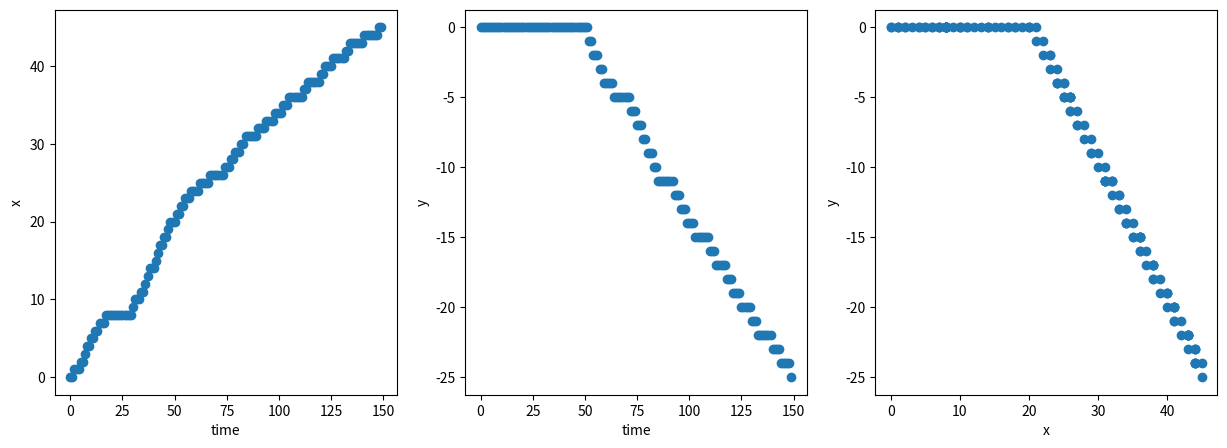
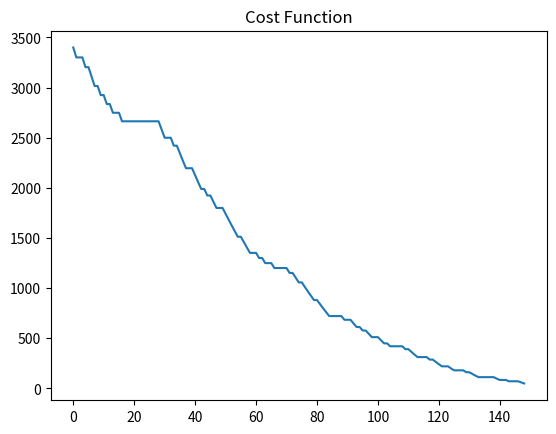

Here is the Python script that generated these plots, in order:
import numpy as np
import matplotlib.pyplot as plt


class TransitionFunction:

    def __init__(self, *args, **kwargs):
        pass

    def transition(self, state, action):
        """ Must be defined by child class"""
        pass
    
    
class TwoDRandomWalk(TransitionFunction):
    """
    Two dimensional random walk

    Expected Statespace is the integers^2
    Expectation actions are {(0,1), (0,-1), (1, 0), (-1, 0), (0, 0}
    which describe the directions to move on the grid

    The transition function is a bernoulli random variable with parameter p
    x -> x + a with probability p
    x -> x with probability (1 - p)
    
    """
    def __init__(self, p, *args, **kwargs):
        self.p = p
        super().__init__(args, kwargs)
        
    def transition(self, state, action):

        if np.random.rand() < self.p:
            next_state = state + action
        else:
            next_state = state

        return next_state

class StageCost:

    def __init__(self, *args, **kwargs):
        pass

class QuadraticCost(StageCost):

    def __init__(self, Q, offset, R,  *args, **kwargs):
        self.Q = Q
        self.offset = offset
        self.R = R
        super().__init__(args, kwargs)

    def evaluate(self, x, u):
        resid = x - self.offset
        out1 = np.dot(resid, np.dot(Q, resid))
        out2 = np.dot(u, np.dot(self.R, u))
        return out1 + out2

class Policy:

    def __init__(self, *args, **kwargs):
        pass

class BangBangPolicy(Policy):

    def __init__(self, target):
        self.target = target

    def evaluate(self, state):

        dists = np.abs(state - target)
        indmax = np.argmax(dists)
        action = np.zeros((self.target.shape[0]))
        action[indmax] = - np.sign(state[indmax] - target[indmax])
        return action
        
class MarkovDecisionProcess:

    def __init__(self, transitionfunction, stagecost):
        self.trans = transitionfunction
        self.stagecost = stagecost
        
    def simulate(self, x, policy, nsteps):

        result = [x]
        costs = []
        for ii in range(1, nsteps):
            action = policy.evaluate(result[-1])
            result.append(self.trans.transition(result[-1], action))
            costs.append(self.stagecost.evaluate(result[-1], action))

        return result, costs

if __name__ == "__main__":

    target = np.array([50.0, -30.0])
    Q = np.array([[1.0, 0.0], [0.0, 1.0]])
    R = np.zeros((2, 2))
    stagecost = QuadraticCost(Q, target, R)

    p = 0.5
    transitionfunction = TwoDRandomWalk(p)

    policy = BangBangPolicy(target)
    
    mdp = MarkovDecisionProcess(transitionfunction, stagecost)

    nsteps = 150
    x0 = np.array([0.0, 0.0])
    res, costs = mdp.simulate(x0, policy, nsteps)

    res = np.array(res)
    print("res.shape", res.shape)

    f, (ax1, ax2, ax3) = plt.subplots(1,3, figsize=(15, 5))

    ax1.plot(res[:, 0], 'o')
    ax1.set_ylabel('x')
    ax1.set_xlabel('time')

    ax2.plot(res[:, 1], 'o')
    ax2.set_ylabel('y')
    ax2.set_xlabel('time')

    ax3.plot(res[:, 0], res[:, 1], 'o')
    ax3.set_ylabel('y')
    ax3.set_xlabel('x')


    plt.figure()
    plt.plot(costs)
    plt.title("Cost Function")
    plt.show()
    # for ii in range()a    
    
    
